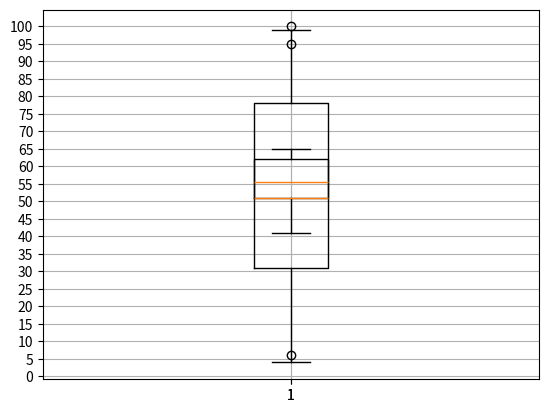

Here is the Python script that generated this plot:
import numpy as np
import matplotlib.pyplot as plt
# Diagrma de ajas Box plot
edades = np.array([4, 17, 29, 33, 50, 51, 61, 71, 85, 92, 99])
print(np.min(edades), " ", np.quantile(edades, 0.25), " ", np.median(edades), " ", np.quantile(edades, 0.75), " ", np.max(edades))

plt.yticks(np.arange(0, 110, 5))
plt.grid(True)
plt.boxplot(edades)
plt.show()

print((np.min(edades), np.quantile(edades, 0.25), np.median(edades),
np.quantile(edades, 0.75), np.max(edades)))

# datos anormales o atipicos  prueba de Tukey
edades = np.array([6, 
                   41, 51, 51, 52, 54, 57, 60, 61, 65, 
                   95, 100])

plt.grid(True)
plt.yticks(np.arange(0, 110, 5))
plt.boxplot(edades)
plt.show()